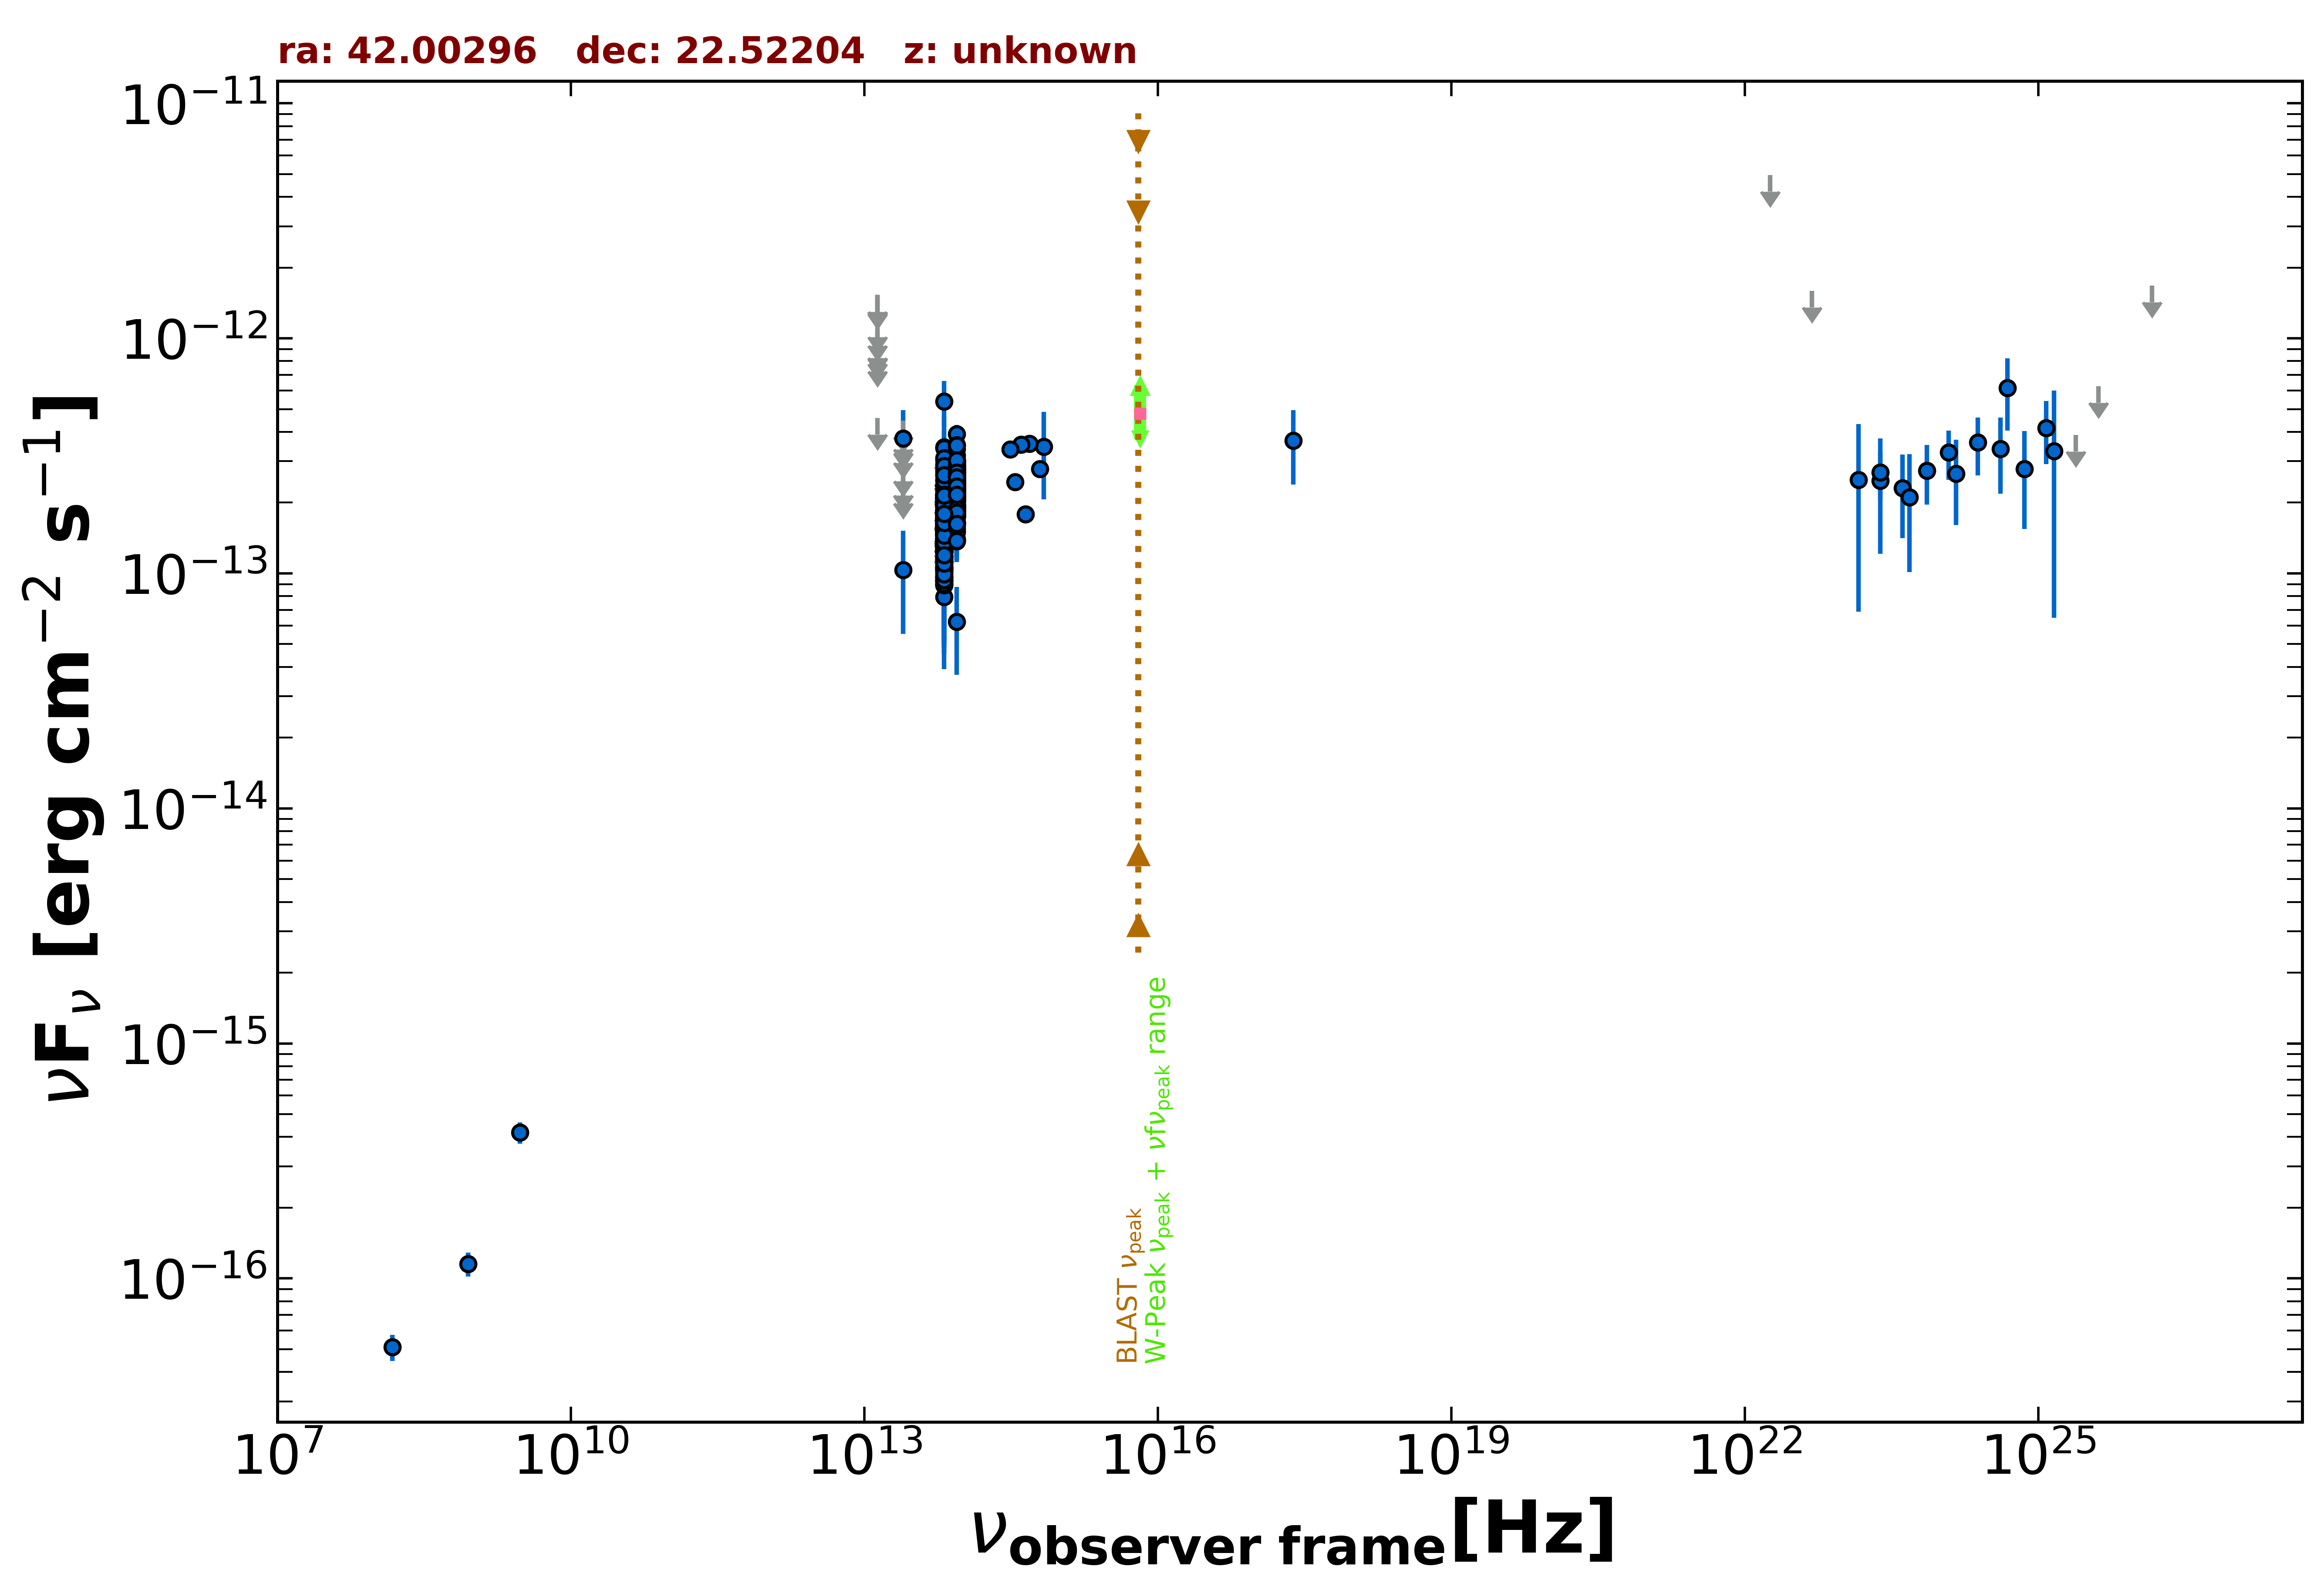

The data file committed next to this chart (first rows):
freq., flux, err_flux, MJD_start, MJD_end, flag, catalog, reference
8.870e+08, 1.153e-16, 1.330e-17, 55000, 55000, , RACS, Hale et al. 2021  PASA  38  e058
3.000e+09, 4.175e-16, 4.325e-17, 55000, 55000, , VLASSQL, Gordon et al. 2021  ApJS  255  30
2.418e+17, 3.674e-13, 1.287e-13, 55000, 55000, , RASS, Boller et al. 2016  A&A  103  1
1.500e+08, 5.100e-17, 6.450e-18, 55000, 55000, , TGSS150, Intema et al. 2017  A&A  598  A781
8.817e+13, 1.929e-13, 2.650e-15, 55000, 55000, , UNWISE, Schlafly et al. 2019  ApJS  240  30
6.517e+13, 1.595e-13, 3.850e-15, 55000, 55000, , UNWISE, Schlafly et al. 2019  ApJS  240  30
8.817e+13, 2.050e-13, 7.550e-15, 55000, 55000, , WISE, Wright et al. 2010  AJ  140  1868
6.517e+13, 1.413e-13, 8.200e-15, 55000, 55000, , WISE, Wright et al. 2010  AJ  140  1868
2.498e+13, 1.034e-13, 4.824e-14, 55000, 55000, , WISE, Wright et al. 2010  AJ  140  1868
1.363e+13, 4.579e-13, 0.000e+00, 55000, 55000, UL, WISE, Wright et al. 2010  AJ  140  1868
8.817e+13, 2.772e-13, 2.480e-14, 57775, 57775, , NEOWISE, Mainzer et al. 2014  ApJ  792  30
6.517e+13, 8.984e-14, 4.111e-14, 57775, 57775, , NEOWISE, Mainzer et al. 2014  ApJ  792  30
8.817e+13, 2.063e-13, 2.855e-14, 57775, 57775, , NEOWISE, Mainzer et al. 2014  ApJ  792  30
6.517e+13, 1.294e-13, 3.767e-14, 57775, 57775, , NEOWISE, Mainzer et al. 2014  ApJ  792  30
8.817e+13, 2.628e-13, 3.035e-14, 57775, 57775, , NEOWISE, Mainzer et al. 2014  ApJ  792  30
6.517e+13, 1.330e-13, 4.568e-14, 57775, 57775, , NEOWISE, Mainzer et al. 2014  ApJ  792  30
8.817e+13, 2.450e-13, 2.510e-14, 57775, 57775, , NEOWISE, Mainzer et al. 2014  ApJ  792  30
6.517e+13, 1.492e-13, 3.750e-14, 57775, 57775, , NEOWISE, Mainzer et al. 2014  ApJ  792  30
8.817e+13, 1.646e-13, 2.865e-14, 57775, 57775, , NEOWISE, Mainzer et al. 2014  ApJ  792  30
6.517e+13, 2.731e-13, 4.265e-14, 57775, 57775, , NEOWISE, Mainzer et al. 2014  ApJ  792  30
8.817e+13, 2.279e-13, 2.820e-14, 58497, 58497, , NEOWISE, Mainzer et al. 2014  ApJ  792  30
6.517e+13, 1.060e-13, 4.160e-14, 58497, 58497, , NEOWISE, Mainzer et al. 2014  ApJ  792  30
8.817e+13, 2.051e-13, 2.865e-14, 58497, 58497, , NEOWISE, Mainzer et al. 2014  ApJ  792  30
6.517e+13, 1.734e-13, 4.160e-14, 58497, 58497, , NEOWISE, Mainzer et al. 2014  ApJ  792  30
8.817e+13, 2.186e-13, 3.110e-14, 58497, 58497, , NEOWISE, Mainzer et al. 2014  ApJ  792  30
6.517e+13, 1.483e-13, 3.715e-14, 58497, 58497, , NEOWISE, Mainzer et al. 2014  ApJ  792  30
8.817e+13, 1.897e-13, 3.000e-14, 58497, 58497, , NEOWISE, Mainzer et al. 2014  ApJ  792  30
6.517e+13, 8.909e-14, 4.396e-14, 58497, 58497, , NEOWISE, Mainzer et al. 2014  ApJ  792  30
8.817e+13, 2.430e-13, 2.535e-14, 58497, 58497, , NEOWISE, Mainzer et al. 2014  ApJ  792  30
6.517e+13, 1.620e-13, 0.000e+00, 58497, 58497, UL, NEOWISE, Mainzer et al. 2014  ApJ  792  30
8.817e+13, 2.426e-13, 3.995e-14, 58500, 58500, , NEOWISE, Mainzer et al. 2014  ApJ  792  30
6.517e+13, 5.398e-13, 1.197e-13, 58500, 58500, , NEOWISE, Mainzer et al. 2014  ApJ  792  30
8.817e+13, 2.390e-13, 2.865e-14, 58497, 58497, , NEOWISE, Mainzer et al. 2014  ApJ  792  30
6.517e+13, 1.281e-13, 3.558e-14, 58497, 58497, , NEOWISE, Mainzer et al. 2014  ApJ  792  30
8.817e+13, 2.473e-13, 2.990e-14, 58500, 58500, , NEOWISE, Mainzer et al. 2014  ApJ  792  30
6.517e+13, 2.721e-13, 0.000e+00, 58500, 58500, UL, NEOWISE, Mainzer et al. 2014  ApJ  792  30
8.817e+13, 1.402e-13, 2.640e-14, 58496, 58496, , NEOWISE, Mainzer et al. 2014  ApJ  792  30
6.517e+13, 1.543e-13, 3.785e-14, 58496, 58496, , NEOWISE, Mainzer et al. 2014  ApJ  792  30
8.817e+13, 1.850e-13, 2.285e-14, 58496, 58496, , NEOWISE, Mainzer et al. 2014  ApJ  792  30
6.517e+13, 1.254e-13, 3.471e-14, 58496, 58496, , NEOWISE, Mainzer et al. 2014  ApJ  792  30
8.817e+13, 2.295e-13, 2.645e-14, 58497, 58497, , NEOWISE, Mainzer et al. 2014  ApJ  792  30
6.517e+13, 1.385e-13, 3.875e-14, 58497, 58497, , NEOWISE, Mainzer et al. 2014  ApJ  792  30
8.817e+13, 2.158e-13, 4.000e-14, 58500, 58500, , NEOWISE, Mainzer et al. 2014  ApJ  792  30
6.517e+13, 3.450e-13, 1.179e-13, 58500, 58500, , NEOWISE, Mainzer et al. 2014  ApJ  792  30
8.817e+13, 2.604e-13, 2.690e-14, 58497, 58497, , NEOWISE, Mainzer et al. 2014  ApJ  792  30
6.517e+13, 1.763e-13, 3.815e-14, 58497, 58497, , NEOWISE, Mainzer et al. 2014  ApJ  792  30
8.817e+13, 2.059e-13, 4.200e-14, 58500, 58500, , NEOWISE, Mainzer et al. 2014  ApJ  792  30
6.517e+13, 2.815e-13, 0.000e+00, 58500, 58500, UL, NEOWISE, Mainzer et al. 2014  ApJ  792  30
8.817e+13, 2.029e-13, 2.265e-14, 57245, 57245, , NEOWISE, Mainzer et al. 2014  ApJ  792  30
6.517e+13, 1.270e-13, 4.217e-14, 57245, 57245, , NEOWISE, Mainzer et al. 2014  ApJ  792  30
8.817e+13, 2.107e-13, 2.900e-14, 57245, 57245, , NEOWISE, Mainzer et al. 2014  ApJ  792  30
6.517e+13, 9.372e-14, 4.299e-14, 57245, 57245, , NEOWISE, Mainzer et al. 2014  ApJ  792  30
8.817e+13, 2.538e-13, 2.505e-14, 57245, 57245, , NEOWISE, Mainzer et al. 2014  ApJ  792  30
6.517e+13, 9.582e-14, 4.588e-14, 57245, 57245, , NEOWISE, Mainzer et al. 2014  ApJ  792  30
8.817e+13, 2.128e-13, 2.515e-14, 57245, 57245, , NEOWISE, Mainzer et al. 2014  ApJ  792  30
6.517e+13, 1.827e-13, 4.230e-14, 57245, 57245, , NEOWISE, Mainzer et al. 2014  ApJ  792  30
8.817e+13, 1.803e-13, 3.560e-14, 57245, 57245, , NEOWISE, Mainzer et al. 2014  ApJ  792  30
6.517e+13, 1.577e-13, 4.365e-14, 57245, 57245, , NEOWISE, Mainzer et al. 2014  ApJ  792  30
8.817e+13, 2.190e-13, 2.365e-14, 57245, 57245, , NEOWISE, Mainzer et al. 2014  ApJ  792  30
6.517e+13, 1.404e-13, 3.905e-14, 57245, 57245, , NEOWISE, Mainzer et al. 2014  ApJ  792  30
... 428 more rows
